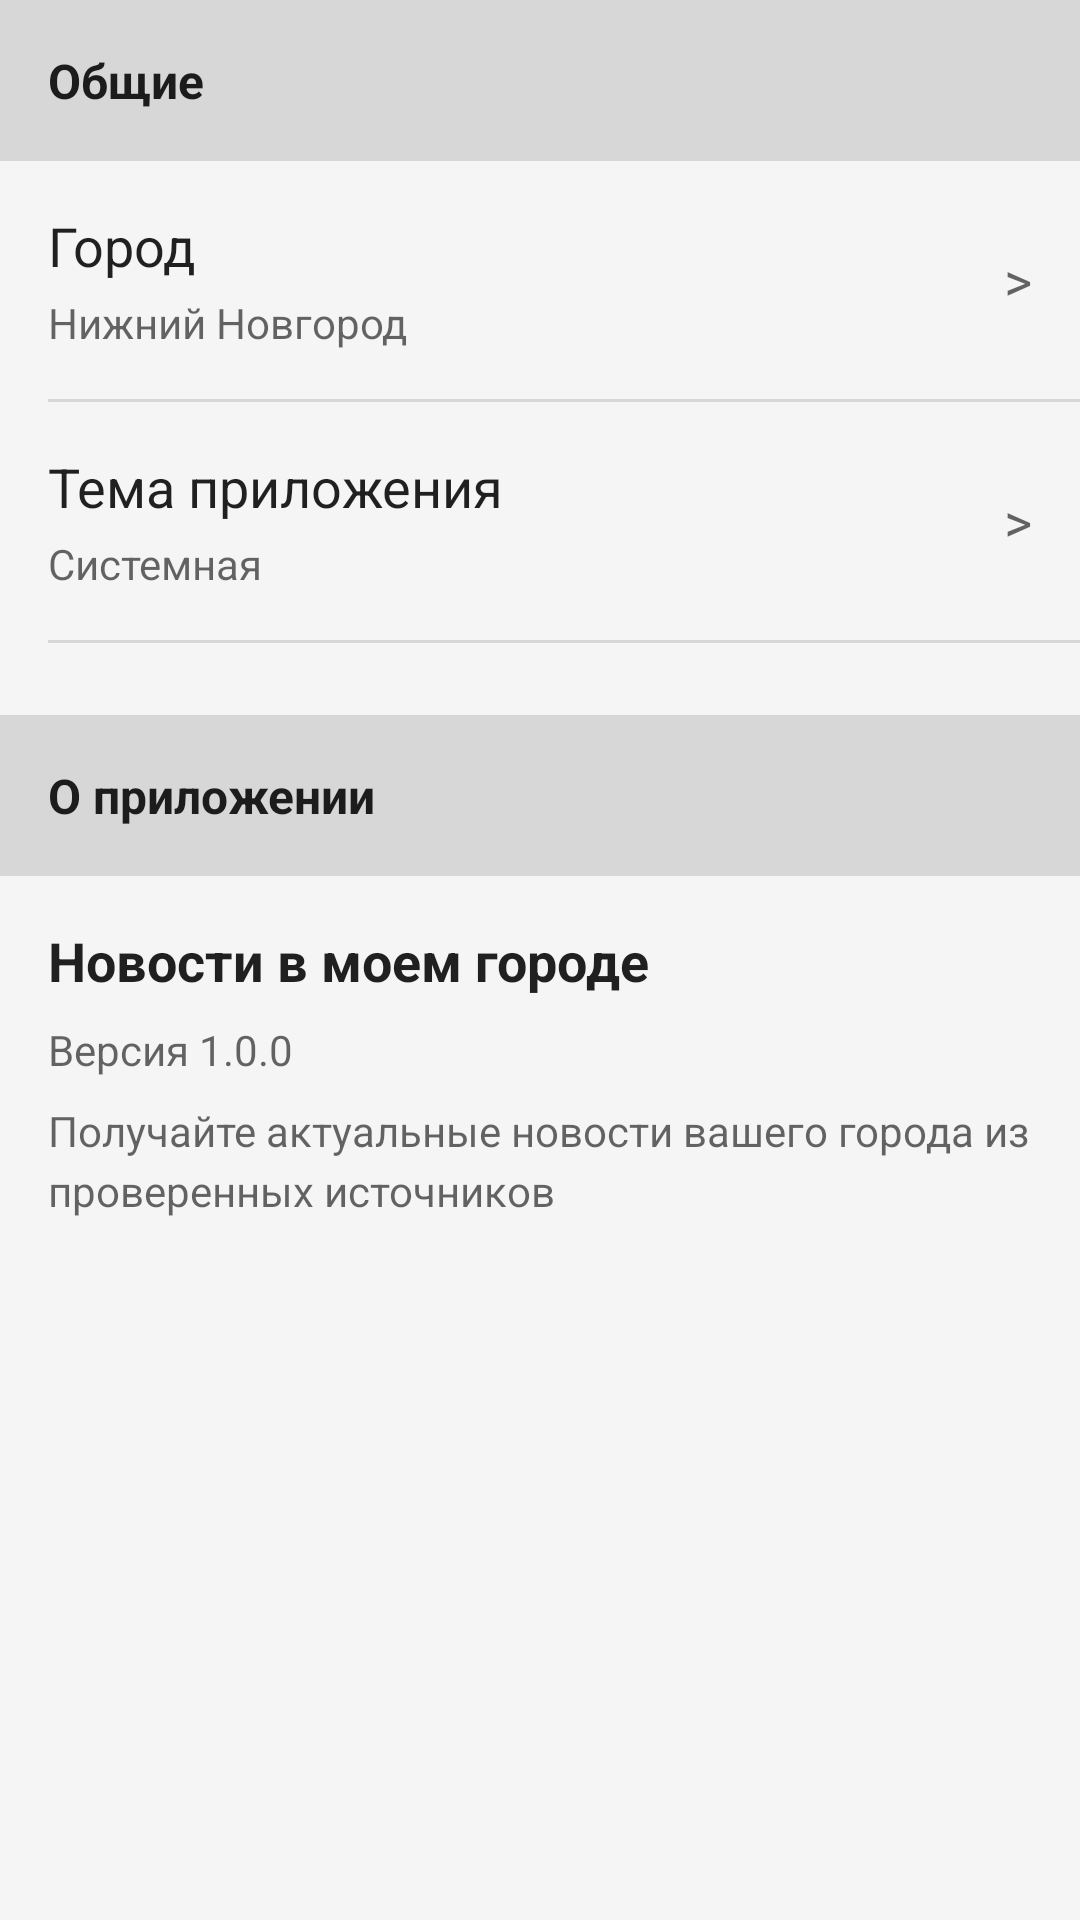

Here is an Android app screen rendered from its layout file. Give the layout XML and the strings, colors and styles it references.
<!-- AndroidManifest.xml: application theme Theme.NewsApp -->
<!-- res/layout/activity_settings.xml -->
<?xml version="1.0" encoding="utf-8"?>
<LinearLayout xmlns:android="http://schemas.android.com/apk/res/android"
    android:layout_width="match_parent"
    android:layout_height="match_parent"
    android:orientation="vertical"
    android:background="?android:attr/colorBackground">

    
    <TextView
        android:layout_width="match_parent"
        android:layout_height="wrap_content"
        android:text="Общие"
        android:textSize="16sp"
        android:textStyle="bold"
        android:textColor="?android:attr/textColorPrimary"
        android:padding="16dp"
        android:background="?android:attr/colorControlHighlight" />

    
    <LinearLayout
        android:id="@+id/changeCityLayout"
        android:layout_width="match_parent"
        android:layout_height="wrap_content"
        android:orientation="horizontal"
        android:padding="16dp"
        android:background="?android:attr/selectableItemBackground"
        android:clickable="true"
        android:gravity="center_vertical">

        <LinearLayout
            android:layout_width="0dp"
            android:layout_height="wrap_content"
            android:layout_weight="1"
            android:orientation="vertical">

            <TextView
                android:layout_width="wrap_content"
                android:layout_height="wrap_content"
                android:text="Город"
                android:textSize="18sp"
                android:textColor="?android:attr/textColorPrimary"
                android:layout_marginBottom="4dp" />

            <TextView
                android:id="@+id/currentCityTextView"
                android:layout_width="wrap_content"
                android:layout_height="wrap_content"
                android:text="Нижний Новгород"
                android:textSize="14sp"
                android:textColor="?android:attr/textColorSecondary" />

        </LinearLayout>

        <TextView
            android:layout_width="wrap_content"
            android:layout_height="wrap_content"
            android:text=">"
            android:textSize="18sp"
            android:textColor="?android:attr/textColorSecondary" />

    </LinearLayout>

    
    <View
        android:layout_width="match_parent"
        android:layout_height="1dp"
        android:background="?android:attr/colorControlHighlight"
        android:layout_marginStart="16dp" />

    
    <LinearLayout
        android:id="@+id/changeThemeLayout"
        android:layout_width="match_parent"
        android:layout_height="wrap_content"
        android:orientation="horizontal"
        android:padding="16dp"
        android:background="?android:attr/selectableItemBackground"
        android:clickable="true"
        android:gravity="center_vertical">

        <LinearLayout
            android:layout_width="0dp"
            android:layout_height="wrap_content"
            android:layout_weight="1"
            android:orientation="vertical">

            <TextView
                android:layout_width="wrap_content"
                android:layout_height="wrap_content"
                android:text="Тема приложения"
                android:textSize="18sp"
                android:textColor="?android:attr/textColorPrimary"
                android:layout_marginBottom="4dp" />

            <TextView
                android:id="@+id/currentThemeTextView"
                android:layout_width="wrap_content"
                android:layout_height="wrap_content"
                android:text="Системная"
                android:textSize="14sp"
                android:textColor="?android:attr/textColorSecondary" />

        </LinearLayout>

        <TextView
            android:layout_width="wrap_content"
            android:layout_height="wrap_content"
            android:text=">"
            android:textSize="18sp"
            android:textColor="?android:attr/textColorSecondary" />

    </LinearLayout>

    
    <View
        android:layout_width="match_parent"
        android:layout_height="1dp"
        android:background="?android:attr/colorControlHighlight"
        android:layout_marginStart="16dp" />

    
    <TextView
        android:layout_width="match_parent"
        android:layout_height="wrap_content"
        android:text="О приложении"
        android:textSize="16sp"
        android:textStyle="bold"
        android:textColor="?android:attr/textColorPrimary"
        android:padding="16dp"
        android:layout_marginTop="24dp"
        android:background="?android:attr/colorControlHighlight" />

    <LinearLayout
        android:layout_width="match_parent"
        android:layout_height="wrap_content"
        android:orientation="vertical"
        android:padding="16dp">

        <TextView
            android:layout_width="wrap_content"
            android:layout_height="wrap_content"
            android:text="Новости в моем городе"
            android:textSize="18sp"
            android:textStyle="bold"
            android:textColor="?android:attr/textColorPrimary"
            android:layout_marginBottom="8dp" />

        <TextView
            android:layout_width="wrap_content"
            android:layout_height="wrap_content"
            android:text="Версия 1.0.0"
            android:textSize="14sp"
            android:textColor="?android:attr/textColorSecondary"
            android:layout_marginBottom="8dp" />

        <TextView
            android:layout_width="wrap_content"
            android:layout_height="wrap_content"
            android:text="Получайте актуальные новости вашего города из проверенных источников"
            android:textSize="14sp"
            android:textColor="?android:attr/textColorSecondary"
            android:lineSpacingMultiplier="1.2" />

    </LinearLayout>

</LinearLayout>
<!-- resources referenced by this layout -->
<resources>
  <style name="Theme.NewsApp" parent="Theme.AppCompat.DayNight.DarkActionBar">
          
          <item name="colorPrimary">#1976D2</item>
          <item name="colorPrimaryVariant">#1565C0</item>
          <item name="colorOnPrimary">@android:color/white</item>
          <item name="colorSecondary">#03DAC5</item>
          <item name="colorSecondaryVariant">#018786</item>
          <item name="colorOnSecondary">@android:color/black</item>
          <item name="android:statusBarColor" tools:targetApi="l">?attr/colorPrimaryVariant</item>
  
          
          <item name="android:colorBackground">#F5F5F5</item>
          <item name="colorSurface">@android:color/white</item>
          <item name="colorOnSurface">@android:color/black</item>
      </style>
</resources>
